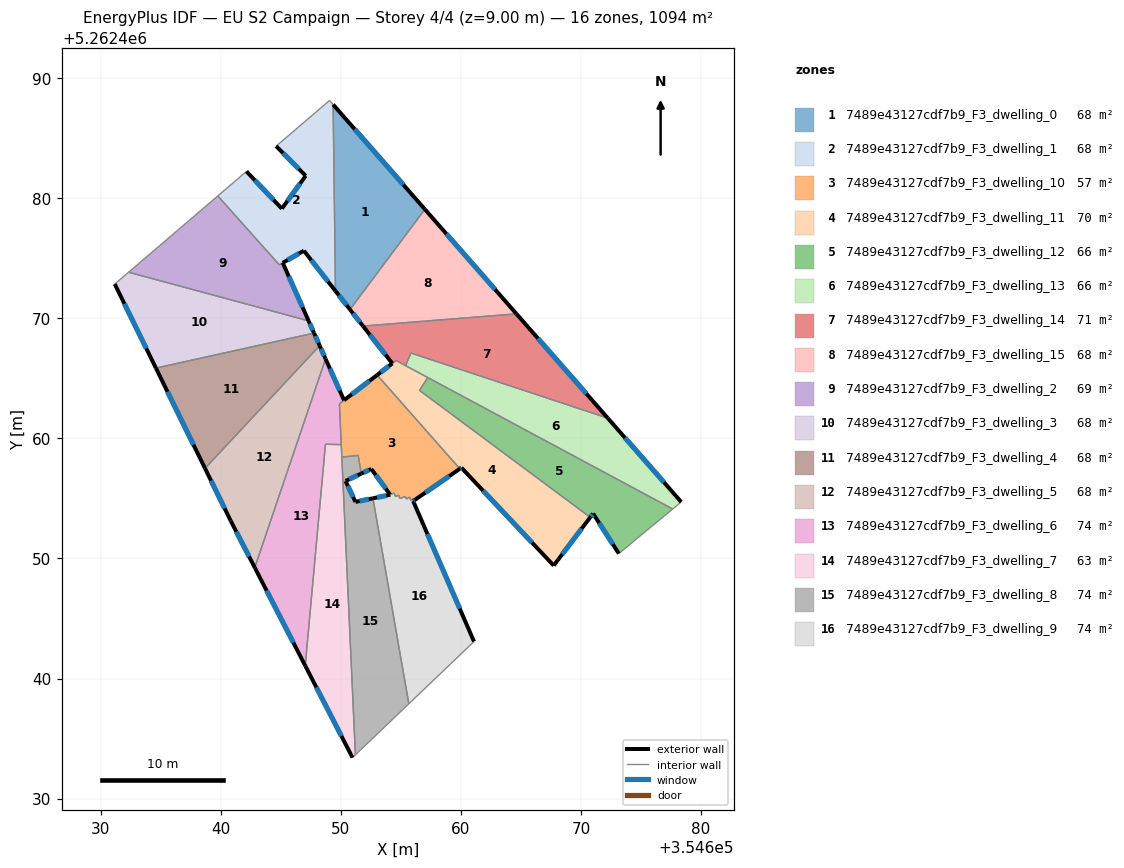
=== STOREY PLAN SPEC (per zone: floor XY polygon, exterior-wall plan segments, windows/doors) ===
zone 1: 7489e43127cdf7b9_F3_dwelling_0  (68.4 m²)
  floor: (354649.36, 5262487.81) (354657.01, 5262479.08) (354650.77, 5262470.74) (354649.56, 5262472.28)
  exterior wall: (354649.56, 5262472.28) – (354650.77, 5262470.74)  [2.0 m]
    window: (354649.84, 5262471.92) – (354650.48, 5262471.10)  [1.7 m²]
  exterior wall: (354657.01, 5262479.08) – (354649.36, 5262487.81)  [11.6 m]
    window: (354655.21, 5262481.13) – (354651.16, 5262485.76)  [9.8 m²]
  interior walls: 2
zone 2: 7489e43127cdf7b9_F3_dwelling_1  (68.2 m²)
  floor: (354649.36, 5262487.81) (354649.56, 5262472.28) (354646.92, 5262475.64) (354644.88, 5262474.46) (354639.76, 5262480.20) (354642.15, 5262482.24) (354645.09, 5262479.14) (354647.08, 5262481.87) (354644.62, 5262484.35) (354649.07, 5262488.15)
  exterior wall: (354645.09, 5262479.14) – (354642.15, 5262482.24)  [4.3 m]
    window: (354644.40, 5262479.87) – (354642.84, 5262481.51)  [3.6 m²]
  exterior wall: (354647.08, 5262481.87) – (354645.09, 5262479.14)  [3.4 m]
    window: (354646.61, 5262481.23) – (354645.56, 5262479.78)  [2.9 m²]
  exterior wall: (354644.62, 5262484.35) – (354647.08, 5262481.87)  [3.5 m]
    window: (354645.20, 5262483.77) – (354646.50, 5262482.45)  [2.9 m²]
  exterior wall: (354646.92, 5262475.64) – (354649.56, 5262472.28)  [4.3 m]
    window: (354647.54, 5262474.85) – (354648.94, 5262473.07)  [3.6 m²]
  exterior wall: (354645.17, 5262474.63) – (354646.92, 5262475.64)  [2.0 m]
    window: (354645.58, 5262474.86) – (354646.51, 5262475.40)  [1.7 m²]
  interior walls: 6
zone 3: 7489e43127cdf7b9_F3_dwelling_10  (57.1 m²)
  floor: (354653.03, 5262465.28) (354659.92, 5262457.47) (354656.16, 5262454.87) (354656.09, 5262455.01) (354655.84, 5262454.84) (354655.72, 5262455.12) (354655.47, 5262454.94) (354655.37, 5262455.16) (354654.92, 5262454.99) (354654.83, 5262455.27) (354654.55, 5262455.17) (354654.45, 5262455.45) (354654.11, 5262455.32) (354652.54, 5262457.46) (354651.71, 5262457.07) (354651.45, 5262458.59) (354650.09, 5262458.44) (354649.89, 5262462.88)
  exterior wall: (354652.54, 5262457.46) – (354654.11, 5262455.32)  [2.7 m]
    window: (354652.91, 5262456.96) – (354653.74, 5262455.82)  [2.2 m²]
  exterior wall: (354651.71, 5262457.07) – (354652.54, 5262457.46)  [0.9 m]
    window: (354651.91, 5262457.16) – (354652.35, 5262457.37)  [0.8 m²]
  exterior wall: (354656.16, 5262454.87) – (354659.92, 5262457.47)  [4.6 m]
    window: (354657.04, 5262455.48) – (354659.03, 5262456.86)  [3.9 m²]
  exterior wall: (354653.03, 5262465.28) – (354650.27, 5262463.18)  [3.5 m]
    window: (354652.38, 5262464.79) – (354650.92, 5262463.67)  [2.9 m²]
  interior walls: 17
zone 4: 7489e43127cdf7b9_F3_dwelling_11  (70.2 m²)
  floor: (354670.78, 5262453.43) (354667.74, 5262449.41) (354660.05, 5262457.56) (354659.92, 5262457.47) (354653.03, 5262465.28) (354654.30, 5262466.25) (354654.62, 5262466.49) (354657.24, 5262465.07) (354656.56, 5262464.00)
  exterior wall: (354667.74, 5262449.41) – (354670.78, 5262453.43)  [5.0 m]
    window: (354668.45, 5262450.35) – (354670.06, 5262452.49)  [4.3 m²]
  exterior wall: (354660.05, 5262457.56) – (354667.74, 5262449.41)  [11.2 m]
    window: (354661.85, 5262455.65) – (354665.93, 5262451.33)  [9.5 m²]
  exterior wall: (354659.92, 5262457.47) – (354660.05, 5262457.56)  [0.2 m]
    window: (354659.95, 5262457.49) – (354660.02, 5262457.54)  [0.1 m²]
  exterior wall: (354654.29, 5262466.24) – (354653.03, 5262465.28)  [1.6 m]
    window: (354654.00, 5262466.02) – (354653.33, 5262465.51)  [1.3 m²]
  interior walls: 6
zone 5: 7489e43127cdf7b9_F3_dwelling_12  (66.4 m²)
  floor: (354677.65, 5262454.12) (354673.16, 5262450.41) (354671.02, 5262453.74) (354670.78, 5262453.43) (354656.56, 5262464.00) (354657.24, 5262465.07)
  exterior wall: (354670.78, 5262453.43) – (354671.02, 5262453.74)  [0.4 m]
    window: (354670.83, 5262453.50) – (354670.96, 5262453.67)  [0.3 m²]
  exterior wall: (354671.02, 5262453.74) – (354673.16, 5262450.41)  [4.0 m]
    window: (354671.52, 5262452.96) – (354672.66, 5262451.19)  [3.3 m²]
  interior walls: 4
zone 6: 7489e43127cdf7b9_F3_dwelling_13  (66.0 m²)
  floor: (354672.24, 5262461.69) (354678.36, 5262454.71) (354677.65, 5262454.12) (354655.40, 5262466.07) (354655.84, 5262467.11)
  exterior wall: (354678.36, 5262454.71) – (354672.24, 5262461.69)  [9.3 m]
    window: (354676.92, 5262456.35) – (354673.68, 5262460.05)  [7.8 m²]
  interior walls: 5
zone 7: 7489e43127cdf7b9_F3_dwelling_14  (70.9 m²)
  floor: (354664.63, 5262470.38) (354672.24, 5262461.69) (354655.84, 5262467.11) (354655.39, 5262466.07) (354654.61, 5262466.49) (354654.30, 5262466.25) (354651.85, 5262469.36)
  exterior wall: (354651.85, 5262469.36) – (354654.30, 5262466.25)  [4.0 m]
    window: (354652.43, 5262468.63) – (354653.72, 5262466.98)  [3.3 m²]
  exterior wall: (354672.24, 5262461.69) – (354664.63, 5262470.38)  [11.5 m]
    window: (354670.45, 5262463.73) – (354666.42, 5262468.34)  [9.7 m²]
  interior walls: 5
zone 8: 7489e43127cdf7b9_F3_dwelling_15  (68.3 m²)
  floor: (354657.01, 5262479.08) (354664.63, 5262470.38) (354651.85, 5262469.36) (354650.77, 5262470.74)
  exterior wall: (354650.77, 5262470.74) – (354651.85, 5262469.36)  [1.8 m]
    window: (354651.02, 5262470.42) – (354651.60, 5262469.68)  [1.5 m²]
  exterior wall: (354664.63, 5262470.38) – (354657.01, 5262479.08)  [11.6 m]
    window: (354662.84, 5262472.42) – (354658.80, 5262477.04)  [9.8 m²]
  interior walls: 2
zone 9: 7489e43127cdf7b9_F3_dwelling_2  (68.5 m²)
  floor: (354645.17, 5262474.62) (354647.32, 5262469.79) (354632.33, 5262473.84) (354639.76, 5262480.20) (354644.88, 5262474.46)
  exterior wall: (354647.32, 5262469.79) – (354645.17, 5262474.62)  [5.3 m]
    window: (354646.82, 5262470.93) – (354645.67, 5262473.49)  [4.5 m²]
  interior walls: 4
zone 10: 7489e43127cdf7b9_F3_dwelling_3  (68.4 m²)
  floor: (354647.32, 5262469.79) (354647.78, 5262468.77) (354634.60, 5262465.86) (354631.17, 5262472.86) (354632.33, 5262473.84)
  exterior wall: (354647.78, 5262468.77) – (354647.32, 5262469.79)  [1.1 m]
    window: (354647.67, 5262469.01) – (354647.43, 5262469.55)  [0.9 m²]
  exterior wall: (354631.17, 5262472.86) – (354634.60, 5262465.86)  [7.8 m]
    window: (354631.98, 5262471.22) – (354633.80, 5262467.50)  [6.6 m²]
  interior walls: 3
zone 11: 7489e43127cdf7b9_F3_dwelling_4  (68.3 m²)
  floor: (354647.78, 5262468.77) (354648.24, 5262467.73) (354638.69, 5262457.51) (354634.60, 5262465.86)
  exterior wall: (354648.24, 5262467.73) – (354647.78, 5262468.77)  [1.1 m]
    window: (354648.13, 5262467.97) – (354647.89, 5262468.53)  [1.0 m²]
  exterior wall: (354634.60, 5262465.86) – (354638.69, 5262457.51)  [9.3 m]
    window: (354635.56, 5262463.90) – (354637.73, 5262459.47)  [7.8 m²]
  interior walls: 2
zone 12: 7489e43127cdf7b9_F3_dwelling_5  (68.4 m²)
  floor: (354648.24, 5262467.73) (354648.73, 5262466.63) (354642.84, 5262449.24) (354640.83, 5262453.15) (354638.69, 5262457.51)
  exterior wall: (354648.73, 5262466.63) – (354648.24, 5262467.73)  [1.2 m]
    window: (354648.62, 5262466.88) – (354648.36, 5262467.47)  [1.0 m²]
  exterior wall: (354640.83, 5262453.15) – (354642.84, 5262449.24)  [4.4 m]
    window: (354641.30, 5262452.23) – (354642.36, 5262450.16)  [3.7 m²]
  exterior wall: (354638.69, 5262457.51) – (354640.83, 5262453.15)  [4.9 m]
    window: (354639.19, 5262456.49) – (354640.33, 5262454.17)  [4.1 m²]
  interior walls: 2
zone 13: 7489e43127cdf7b9_F3_dwelling_6  (73.8 m²)
  floor: (354648.73, 5262466.63) (354650.27, 5262463.18) (354649.89, 5262462.88) (354650.04, 5262459.49) (354648.73, 5262459.51) (354647.04, 5262441.07) (354642.84, 5262449.24)
  exterior wall: (354642.84, 5262449.24) – (354647.04, 5262441.07)  [9.2 m]
    window: (354643.82, 5262447.33) – (354646.05, 5262442.99)  [7.8 m²]
  exterior wall: (354650.27, 5262463.18) – (354648.73, 5262466.63)  [3.8 m]
    window: (354649.91, 5262463.99) – (354649.09, 5262465.82)  [3.2 m²]
  interior walls: 5
zone 14: 7489e43127cdf7b9_F3_dwelling_7  (63.1 m²)
  floor: (354650.04, 5262459.49) (354651.22, 5262433.64) (354650.98, 5262433.41) (354647.04, 5262441.07) (354648.73, 5262459.51)
  exterior wall: (354647.04, 5262441.07) – (354650.98, 5262433.41)  [8.6 m]
    window: (354647.97, 5262439.27) – (354650.05, 5262435.21)  [7.3 m²]
  interior walls: 5
zone 15: 7489e43127cdf7b9_F3_dwelling_8  (73.6 m²)
  floor: (354651.45, 5262458.59) (354651.71, 5262457.07) (354650.40, 5262456.46) (354651.22, 5262454.71) (354652.68, 5262455.01) (354655.67, 5262437.90) (354651.22, 5262433.64) (354650.09, 5262458.44)
  exterior wall: (354650.40, 5262456.46) – (354651.71, 5262457.07)  [1.4 m]
    window: (354650.71, 5262456.60) – (354651.40, 5262456.93)  [1.2 m²]
  exterior wall: (354651.22, 5262454.71) – (354650.40, 5262456.46)  [1.9 m]
    window: (354651.03, 5262455.12) – (354650.59, 5262456.05)  [1.6 m²]
  exterior wall: (354652.68, 5262455.01) – (354651.22, 5262454.71)  [1.5 m]
    window: (354652.34, 5262454.94) – (354651.56, 5262454.78)  [1.3 m²]
  interior walls: 5
zone 16: 7489e43127cdf7b9_F3_dwelling_9  (74.1 m²)
  floor: (354656.16, 5262454.87) (354656.03, 5262454.78) (354661.10, 5262443.08) (354655.67, 5262437.90) (354652.68, 5262455.01) (354654.12, 5262455.31) (354654.45, 5262455.45) (354654.55, 5262455.17) (354654.83, 5262455.27) (354654.92, 5262454.99) (354655.37, 5262455.16) (354655.47, 5262454.94) (354655.72, 5262455.12) (354655.84, 5262454.84) (354656.09, 5262455.01)
  exterior wall: (354656.03, 5262454.78) – (354656.16, 5262454.87)  [0.2 m]
    window: (354656.06, 5262454.80) – (354656.13, 5262454.85)  [0.1 m²]
  exterior wall: (354661.10, 5262443.08) – (354656.03, 5262454.78)  [12.8 m]
    window: (354659.91, 5262445.83) – (354657.22, 5262452.04)  [10.8 m²]
  exterior wall: (354654.12, 5262455.31) – (354652.68, 5262455.01)  [1.5 m]
    window: (354653.78, 5262455.24) – (354653.02, 5262455.08)  [1.2 m²]
  interior walls: 13

=== DERIVED (storey summary) ===
Building: EU S2 Campaign
Storey: 4 of 4  (floor level z = 9.00 m)
Storey gross floor area: 1093.5 m²
Zones on this storey: 16
  - 7489e43127cdf7b9_F3_dwelling_0: floor 68.4 m²; exterior wall 13.6 m (40.7 m²); 2 window(s) 11.4 m²; WWR 28.1%
  - 7489e43127cdf7b9_F3_dwelling_1: floor 68.2 m²; exterior wall 17.4 m (52.3 m²); 5 window(s) 14.7 m²; WWR 28.1%
  - 7489e43127cdf7b9_F3_dwelling_10: floor 57.1 m²; exterior wall 11.6 m (34.9 m²); 4 window(s) 9.8 m²; WWR 28.1%
  - 7489e43127cdf7b9_F3_dwelling_11: floor 70.2 m²; exterior wall 18.0 m (54.0 m²); 4 window(s) 15.2 m²; WWR 28.1%
  - 7489e43127cdf7b9_F3_dwelling_12: floor 66.4 m²; exterior wall 4.4 m (13.1 m²); 2 window(s) 3.7 m²; WWR 28.1%
  - 7489e43127cdf7b9_F3_dwelling_13: floor 66.0 m²; exterior wall 9.3 m (27.9 m²); 1 window(s) 7.8 m²; WWR 28.1%
  - 7489e43127cdf7b9_F3_dwelling_14: floor 70.9 m²; exterior wall 15.5 m (46.5 m²); 2 window(s) 13.1 m²; WWR 28.1%
  - 7489e43127cdf7b9_F3_dwelling_15: floor 68.3 m²; exterior wall 13.3 m (40.0 m²); 2 window(s) 11.2 m²; WWR 28.1%
  - 7489e43127cdf7b9_F3_dwelling_2: floor 68.5 m²; exterior wall 5.3 m (15.9 m²); 1 window(s) 4.5 m²; WWR 28.1%
  - 7489e43127cdf7b9_F3_dwelling_3: floor 68.4 m²; exterior wall 8.9 m (26.7 m²); 2 window(s) 7.5 m²; WWR 28.1%
  - 7489e43127cdf7b9_F3_dwelling_4: floor 68.3 m²; exterior wall 10.4 m (31.3 m²); 2 window(s) 8.8 m²; WWR 28.1%
  - 7489e43127cdf7b9_F3_dwelling_5: floor 68.4 m²; exterior wall 10.5 m (31.4 m²); 3 window(s) 8.8 m²; WWR 28.1%
  - 7489e43127cdf7b9_F3_dwelling_6: floor 73.8 m²; exterior wall 13.0 m (38.9 m²); 2 window(s) 10.9 m²; WWR 28.1%
  - 7489e43127cdf7b9_F3_dwelling_7: floor 63.1 m²; exterior wall 8.6 m (25.8 m²); 1 window(s) 7.3 m²; WWR 28.1%
  - 7489e43127cdf7b9_F3_dwelling_8: floor 73.6 m²; exterior wall 4.9 m (14.6 m²); 3 window(s) 4.1 m²; WWR 28.1%
  - 7489e43127cdf7b9_F3_dwelling_9: floor 74.1 m²; exterior wall 14.4 m (43.1 m²); 3 window(s) 12.1 m²; WWR 28.1%
Zone adjacency (shared interzone walls):
  - 7489e43127cdf7b9_F3_dwelling_0 ↔ 7489e43127cdf7b9_F3_dwelling_1
  - 7489e43127cdf7b9_F3_dwelling_0 ↔ 7489e43127cdf7b9_F3_dwelling_15
  - 7489e43127cdf7b9_F3_dwelling_1 ↔ 7489e43127cdf7b9_F3_dwelling_2
  - 7489e43127cdf7b9_F3_dwelling_10 ↔ 7489e43127cdf7b9_F3_dwelling_11
  - 7489e43127cdf7b9_F3_dwelling_10 ↔ 7489e43127cdf7b9_F3_dwelling_6
  - 7489e43127cdf7b9_F3_dwelling_10 ↔ 7489e43127cdf7b9_F3_dwelling_7
  - 7489e43127cdf7b9_F3_dwelling_10 ↔ 7489e43127cdf7b9_F3_dwelling_8
  - 7489e43127cdf7b9_F3_dwelling_10 ↔ 7489e43127cdf7b9_F3_dwelling_9
  - 7489e43127cdf7b9_F3_dwelling_11 ↔ 7489e43127cdf7b9_F3_dwelling_12
  - 7489e43127cdf7b9_F3_dwelling_11 ↔ 7489e43127cdf7b9_F3_dwelling_13
  - 7489e43127cdf7b9_F3_dwelling_11 ↔ 7489e43127cdf7b9_F3_dwelling_14
  - 7489e43127cdf7b9_F3_dwelling_12 ↔ 7489e43127cdf7b9_F3_dwelling_13
  - 7489e43127cdf7b9_F3_dwelling_13 ↔ 7489e43127cdf7b9_F3_dwelling_14
  - 7489e43127cdf7b9_F3_dwelling_14 ↔ 7489e43127cdf7b9_F3_dwelling_15
  - 7489e43127cdf7b9_F3_dwelling_2 ↔ 7489e43127cdf7b9_F3_dwelling_3
  - 7489e43127cdf7b9_F3_dwelling_3 ↔ 7489e43127cdf7b9_F3_dwelling_4
  - 7489e43127cdf7b9_F3_dwelling_4 ↔ 7489e43127cdf7b9_F3_dwelling_5
  - 7489e43127cdf7b9_F3_dwelling_5 ↔ 7489e43127cdf7b9_F3_dwelling_6
  - 7489e43127cdf7b9_F3_dwelling_6 ↔ 7489e43127cdf7b9_F3_dwelling_7
  - 7489e43127cdf7b9_F3_dwelling_7 ↔ 7489e43127cdf7b9_F3_dwelling_8
  - 7489e43127cdf7b9_F3_dwelling_8 ↔ 7489e43127cdf7b9_F3_dwelling_9